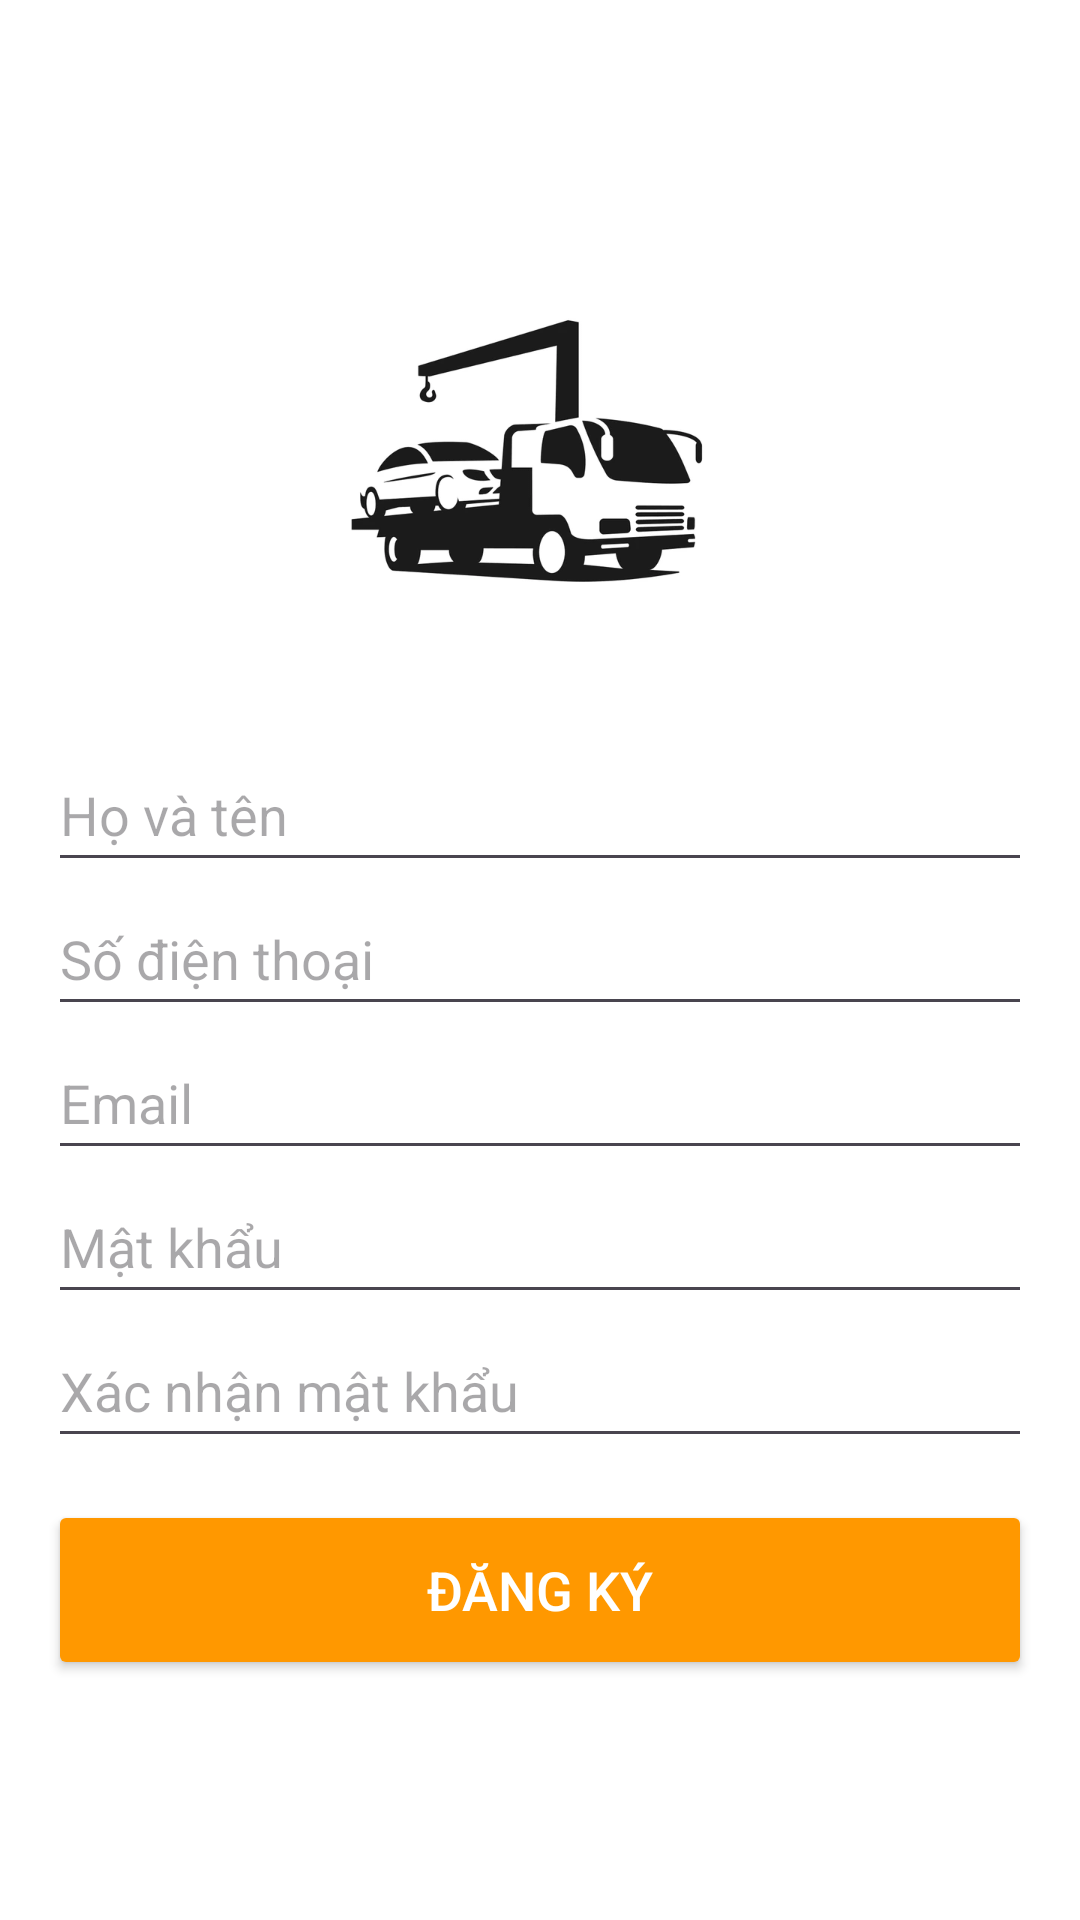

Layout XML and referenced resources for this Android screen:
<!-- AndroidManifest.xml: application theme Theme.PRM392_project -->
<!-- res/layout/activity_register.xml -->
<?xml version="1.0" encoding="utf-8"?>
<ScrollView xmlns:android="http://schemas.android.com/apk/res/android"
    android:layout_width="match_parent"
    android:layout_height="match_parent"
    android:background="@color/white"
    android:padding="16dp">

    <LinearLayout
        android:layout_width="match_parent"
        android:layout_height="wrap_content"
        android:orientation="vertical"
        android:gravity="center_horizontal"
        android:layout_gravity="center">

        <ImageView
            android:layout_width="150dp"
            android:layout_height="150dp"
            android:src="@drawable/logo"
            android:scaleType="fitCenter"
            android:layout_marginBottom="16dp"/>

        <EditText
            android:id="@+id/etFullName"
            android:layout_width="match_parent"
            android:layout_height="48dp"
            android:hint="Họ và tên" />

        <EditText
            android:id="@+id/etPhone"
            android:layout_width="match_parent"
            android:layout_height="48dp"
            android:hint="Số điện thoại" />

        <EditText
            android:id="@+id/etEmail"
            android:layout_width="match_parent"
            android:layout_height="48dp"
            android:inputType="textEmailAddress"
            android:hint="Email" />

        
        <EditText
            android:id="@+id/etPassword"
            android:layout_width="match_parent"
            android:layout_height="48dp"
            android:inputType="textPassword"
            android:hint="Mật khẩu" />

        

        <EditText
            android:id="@+id/etConfirmPassword"
            android:layout_width="match_parent"
            android:layout_height="48dp"
            android:inputType="textPassword"
            android:hint="Xác nhận mật khẩu" />

        

        <LinearLayout
            android:layout_width="wrap_content"
            android:layout_height="wrap_content"
            android:orientation="horizontal"
            android:layout_marginBottom="14dp"/>


        
        <Button
            android:id="@+id/btnRegister"
            android:layout_width="match_parent"
            android:layout_height="60dp"
            android:text="Đăng ký"
            android:backgroundTint="@color/orange"
            android:textColor="@color/white"
            android:padding="12dp"
            android:textSize="18sp"
            />
    </LinearLayout>
</ScrollView>
<!-- resources referenced by this layout -->
<resources>
  <color name="orange">#FF9800</color>
  <color name="white">#FFFFFF</color>
  <!-- drawable logo: png bitmap (drawable, 12094 bytes) -->
  <style name="Theme.PRM392_project" parent="Base.Theme.PRM392_project" />
  <style name="Base.Theme.PRM392_project" parent="Theme.Material3.DayNight.NoActionBar">
          <item name="colorPrimary">@color/purple_500</item>
          <item name="colorPrimaryVariant">@color/purple_700</item>
          <item name="colorOnPrimary">@color/white</item>
          <item name="colorSecondary">@color/teal_200</item>
          <item name="colorSecondaryVariant">@color/teal_700</item>
          <item name="colorOnSecondary">@color/black</item>
      </style>
  <color name="purple_500">#6200EE</color>
  <color name="purple_700">#3700B3</color>
  <color name="teal_200">#03DAC5</color>
  <color name="teal_700">#018786</color>
  <color name="black">#000000</color>
</resources>
